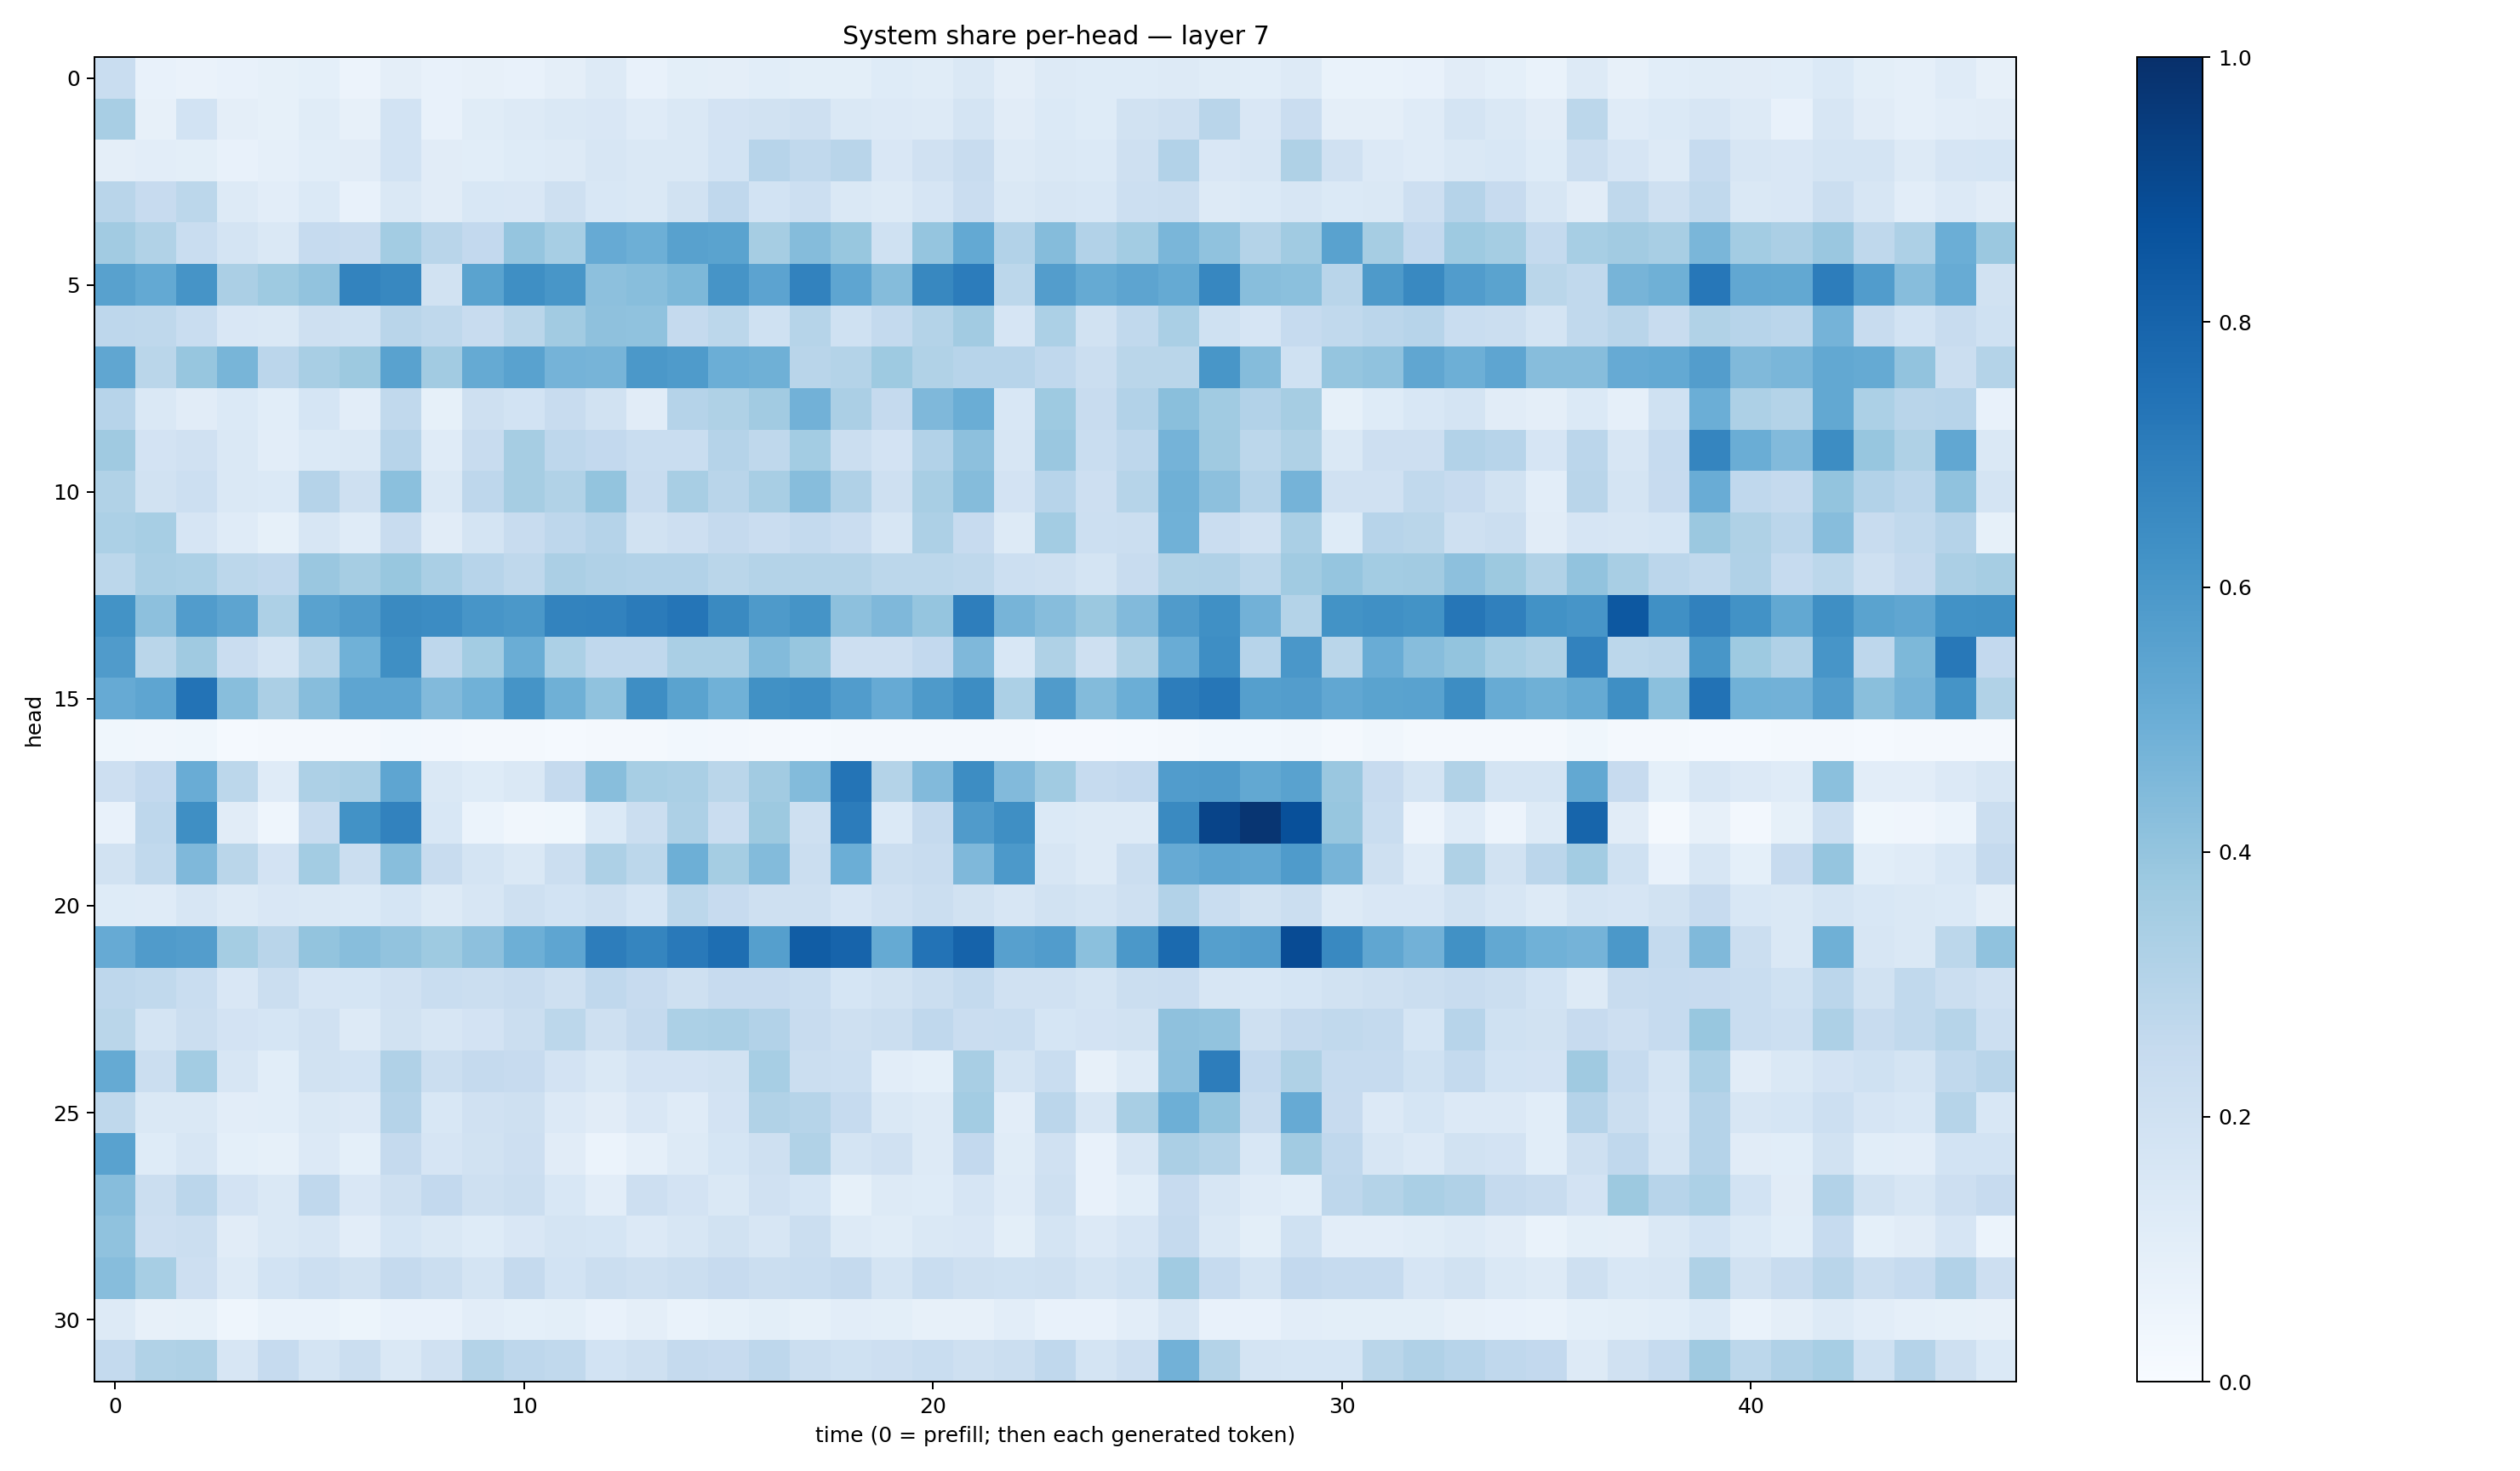

The table this chart was drawn from, first rows:
0.23402229, 0.07033537, 0.06416784, 0.075314894, 0.08329392, 0.09257544, 0.057470854, 0.09591711, 0.07764243, 0.07960694, 0.07462594, 0.094120085, 0.12563376, 0.07591551, 0.09949148, 0.09405377, 0.107588194, 0.10156023, 0.09867622, 0.12446744, 0.11638645, 0.14148702, 0.094433025, 0.12986599
0.3404, 0.07929, 0.187, 0.09672, 0.08385, 0.1137, 0.08194, 0.1861, 0.07401, 0.1163, 0.128, 0.1408, 0.1523, 0.12, 0.1482, 0.1811, 0.1907, 0.2095, 0.1417, 0.1328, 0.1288, 0.1781, 0.1113, 0.1397
0.09386, 0.1039, 0.09808, 0.07471, 0.0889, 0.1089, 0.1098, 0.1844, 0.1095, 0.1079, 0.1235, 0.1269, 0.1614, 0.1411, 0.142, 0.187, 0.2944, 0.2647, 0.2894, 0.1496, 0.1968, 0.2359, 0.1323, 0.1452
0.2912, 0.2443, 0.2775, 0.1316, 0.1037, 0.1391, 0.07713, 0.1445, 0.1114, 0.1528, 0.1519, 0.2067, 0.1557, 0.1421, 0.1876, 0.2673, 0.1871, 0.218, 0.1416, 0.1266, 0.1678, 0.2296, 0.1437, 0.1636
0.3624, 0.315, 0.2335, 0.1778, 0.1453, 0.2496, 0.2364, 0.3568, 0.2903, 0.2582, 0.3977, 0.344, 0.513, 0.4938, 0.5549, 0.5503, 0.3489, 0.436, 0.3886, 0.2002, 0.3955, 0.5224, 0.3109, 0.4362
0.5581, 0.5229, 0.6098, 0.3354, 0.3722, 0.4042, 0.6776, 0.6624, 0.194, 0.5501, 0.6354, 0.6042, 0.4173, 0.4269, 0.4553, 0.6107, 0.5454, 0.6818, 0.538, 0.4358, 0.6608, 0.7052, 0.2807, 0.5742
0.2751, 0.2697, 0.2323, 0.1488, 0.1439, 0.2092, 0.2031, 0.2916, 0.2721, 0.2366, 0.2879, 0.3622, 0.4116, 0.4067, 0.2507, 0.2804, 0.2026, 0.2993, 0.2029, 0.2559, 0.3083, 0.3608, 0.1663, 0.3283
0.5329, 0.2882, 0.3925, 0.4672, 0.2832, 0.3399, 0.3757, 0.5529, 0.3616, 0.5165, 0.5515, 0.4741, 0.4724, 0.5957, 0.5853, 0.4986, 0.4892, 0.2912, 0.3051, 0.3721, 0.3134, 0.2931, 0.2966, 0.2665
0.2953, 0.1441, 0.1109, 0.1406, 0.1074, 0.1682, 0.105, 0.2623, 0.08398, 0.2034, 0.1853, 0.2392, 0.1934, 0.1122, 0.3034, 0.321, 0.3599, 0.4825, 0.3339, 0.2519, 0.4508, 0.5018, 0.1535, 0.3746
0.3682, 0.1805, 0.1979, 0.1458, 0.104, 0.1378, 0.1414, 0.2955, 0.1174, 0.2409, 0.3507, 0.2763, 0.2604, 0.2339, 0.2324, 0.3018, 0.2712, 0.3569, 0.224, 0.1826, 0.311, 0.4141, 0.1599, 0.383
0.3146, 0.1946, 0.2177, 0.1482, 0.1401, 0.302, 0.2057, 0.4187, 0.1484, 0.2739, 0.3498, 0.3136, 0.4006, 0.2404, 0.3423, 0.29, 0.3415, 0.4314, 0.3173, 0.2053, 0.3402, 0.4362, 0.1819, 0.2969
0.3306, 0.3456, 0.1678, 0.1194, 0.08316, 0.1606, 0.1194, 0.2418, 0.1114, 0.1772, 0.2389, 0.2748, 0.3041, 0.1911, 0.2131, 0.2505, 0.2304, 0.2555, 0.2282, 0.1627, 0.3281, 0.2459, 0.1274, 0.3561
0.2808, 0.3361, 0.332, 0.2791, 0.2686, 0.3859, 0.3479, 0.3897, 0.3365, 0.294, 0.272, 0.3335, 0.3181, 0.3109, 0.3113, 0.2856, 0.3079, 0.308, 0.3069, 0.2791, 0.2794, 0.2723, 0.216, 0.2091
0.6187, 0.4153, 0.5755, 0.5392, 0.3276, 0.5533, 0.5807, 0.6533, 0.6469, 0.6088, 0.5959, 0.6763, 0.6812, 0.7098, 0.7339, 0.6537, 0.5889, 0.6166, 0.4154, 0.4507, 0.398, 0.6954, 0.4699, 0.4331
0.579, 0.2874, 0.3689, 0.2272, 0.1794, 0.2983, 0.4879, 0.6358, 0.2768, 0.3576, 0.5004, 0.3305, 0.2679, 0.2678, 0.3384, 0.3391, 0.4396, 0.3932, 0.2116, 0.212, 0.2596, 0.4516, 0.153, 0.3224
0.5142, 0.5381, 0.7387, 0.4278, 0.3325, 0.4329, 0.5372, 0.5365, 0.4451, 0.4844, 0.6158, 0.4899, 0.4092, 0.6376, 0.5507, 0.4856, 0.6289, 0.6385, 0.5753, 0.5139, 0.5871, 0.6412, 0.3316, 0.5784
0.03711, 0.03373, 0.03669, 0.01381, 0.01838, 0.0214, 0.01816, 0.02972, 0.02372, 0.01933, 0.01906, 0.01498, 0.02188, 0.02098, 0.02814, 0.02708, 0.02208, 0.01425, 0.01727, 0.01902, 0.01888, 0.01669, 0.02227, 0.009088
0.2115, 0.2599, 0.5059, 0.2784, 0.1185, 0.3247, 0.3377, 0.5388, 0.1451, 0.1247, 0.1451, 0.2509, 0.4288, 0.3461, 0.3361, 0.2869, 0.3601, 0.44, 0.736, 0.3047, 0.4442, 0.6416, 0.4422, 0.3656
0.07446, 0.2747, 0.6343, 0.1108, 0.04672, 0.235, 0.623, 0.6811, 0.1534, 0.06037, 0.03317, 0.03903, 0.1377, 0.2238, 0.3274, 0.2274, 0.3764, 0.2098, 0.7046, 0.1369, 0.2507, 0.5812, 0.6354, 0.1393
0.1891, 0.2631, 0.4509, 0.2881, 0.1802, 0.3577, 0.2206, 0.4267, 0.2369, 0.1777, 0.1437, 0.222, 0.327, 0.2802, 0.495, 0.3535, 0.4406, 0.2215, 0.4985, 0.2204, 0.2362, 0.4498, 0.5921, 0.1614
0.1216, 0.1177, 0.1599, 0.1318, 0.1497, 0.1453, 0.1374, 0.1702, 0.1273, 0.1577, 0.2071, 0.1863, 0.2095, 0.1715, 0.2791, 0.2458, 0.2085, 0.2056, 0.1665, 0.1965, 0.2202, 0.1887, 0.1578, 0.1928
0.5129, 0.5782, 0.5739, 0.3529, 0.2897, 0.3995, 0.4259, 0.4048, 0.3717, 0.4177, 0.4959, 0.5389, 0.7015, 0.6696, 0.717, 0.7589, 0.5629, 0.8279, 0.7976, 0.519, 0.7407, 0.8032, 0.5596, 0.5752
0.2767, 0.2655, 0.2324, 0.1485, 0.2202, 0.1647, 0.1693, 0.1956, 0.2317, 0.2256, 0.2369, 0.209, 0.2666, 0.2439, 0.2073, 0.243, 0.2439, 0.2332, 0.1684, 0.1891, 0.2227, 0.2558, 0.1965, 0.1974
0.2856, 0.1776, 0.2233, 0.1829, 0.171, 0.1955, 0.1284, 0.1916, 0.1603, 0.1829, 0.2211, 0.2785, 0.2047, 0.2533, 0.3287, 0.3372, 0.3102, 0.242, 0.2034, 0.2203, 0.2665, 0.2267, 0.2312, 0.1687
0.5168, 0.2245, 0.3572, 0.1597, 0.1057, 0.1946, 0.1868, 0.3177, 0.2251, 0.2531, 0.2423, 0.1803, 0.1483, 0.1828, 0.1828, 0.1938, 0.3469, 0.222, 0.2176, 0.1024, 0.09187, 0.3423, 0.1744, 0.2338
0.271, 0.1424, 0.1417, 0.1043, 0.1087, 0.1457, 0.1353, 0.3046, 0.1537, 0.1962, 0.21, 0.1367, 0.1117, 0.1488, 0.1176, 0.1826, 0.3149, 0.2973, 0.2494, 0.1439, 0.1276, 0.3562, 0.1023, 0.2813
0.5508, 0.1232, 0.1589, 0.09044, 0.0821, 0.1353, 0.09321, 0.2501, 0.166, 0.1948, 0.2139, 0.1125, 0.06247, 0.08813, 0.1256, 0.17, 0.2102, 0.3132, 0.1722, 0.1954, 0.1307, 0.2585, 0.1158, 0.199
0.4323, 0.2214, 0.2836, 0.1828, 0.1466, 0.2661, 0.1503, 0.2056, 0.2598, 0.2077, 0.2197, 0.1557, 0.1025, 0.213, 0.1812, 0.1419, 0.1965, 0.1698, 0.08356, 0.1268, 0.124, 0.1679, 0.1176, 0.209
0.4101, 0.2127, 0.222, 0.1108, 0.1426, 0.1571, 0.1032, 0.1705, 0.141, 0.1227, 0.1487, 0.1744, 0.171, 0.1336, 0.1634, 0.1922, 0.1639, 0.2216, 0.1315, 0.1135, 0.142, 0.1487, 0.09826, 0.1781
0.4305, 0.3471, 0.2112, 0.1261, 0.1844, 0.2166, 0.1908, 0.2507, 0.2209, 0.1741, 0.25, 0.1843, 0.2257, 0.2053, 0.2218, 0.2459, 0.2243, 0.2315, 0.2526, 0.1776, 0.2329, 0.2038, 0.1995, 0.2103
0.1285, 0.08019, 0.08528, 0.04635, 0.06905, 0.068, 0.05342, 0.07065, 0.07595, 0.1021, 0.09357, 0.09958, 0.07799, 0.09519, 0.06985, 0.08536, 0.1008, 0.08529, 0.1035, 0.1005, 0.08031, 0.08192, 0.1049, 0.07748
0.2554, 0.316, 0.3208, 0.1635, 0.2497, 0.1719, 0.2204, 0.1412, 0.1982, 0.3079, 0.2761, 0.2641, 0.1838, 0.2089, 0.2519, 0.244, 0.2738, 0.2233, 0.2012, 0.2139, 0.2318, 0.2094, 0.2202, 0.2689
